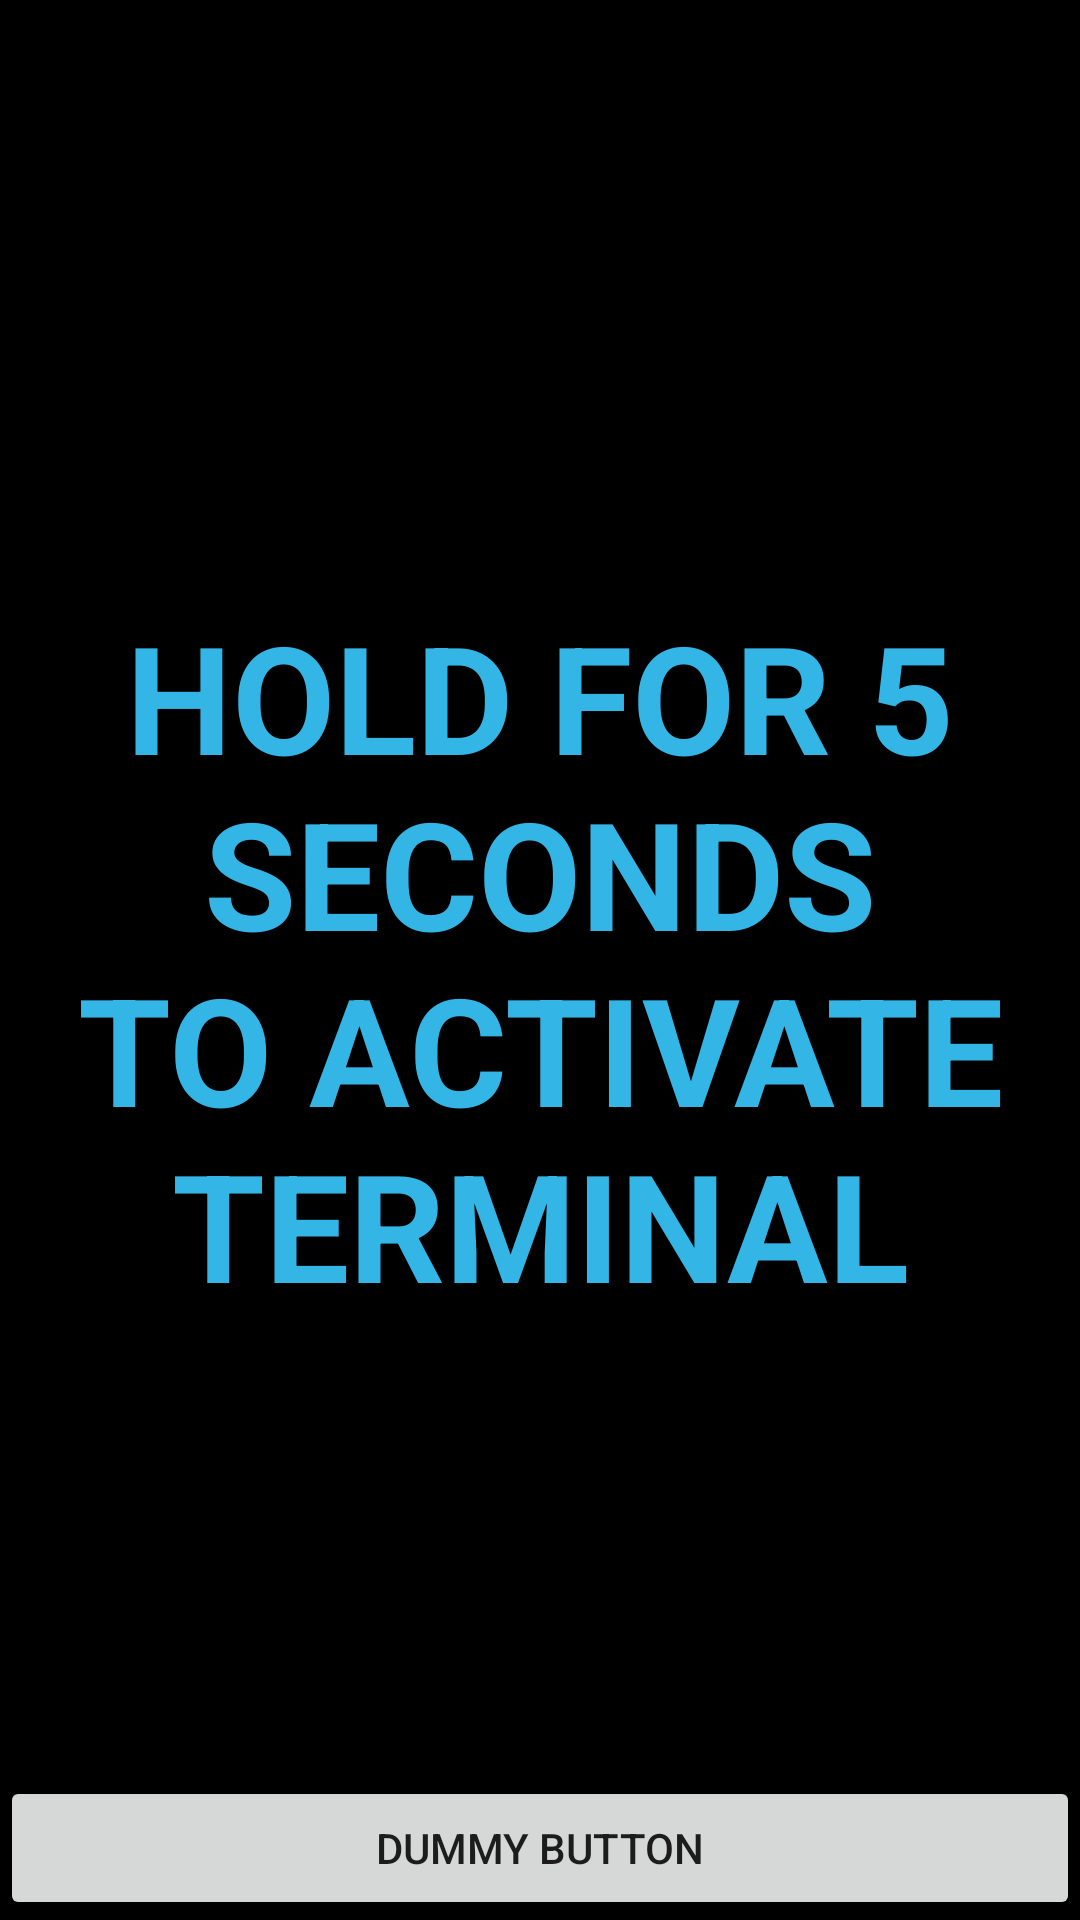

This screen was rendered from an Android layout file. Write that file and the resources it references.
<!-- AndroidManifest.xml: application theme AppTheme -->
<!-- res/layout/activity_touch_test.xml -->
<FrameLayout xmlns:android="http://schemas.android.com/apk/res/android"
    xmlns:tools="http://schemas.android.com/tools" android:layout_width="match_parent"
    android:layout_height="match_parent" android:background="#000000"
    tools:context="uk.co.slingshoteffect.keypadterminal_v1.touchTest">

    
    <TextView android:id="@+id/fullscreen_content" android:layout_width="match_parent"
        android:layout_height="match_parent" android:keepScreenOn="true" android:textColor="#33b5e5"
        android:textStyle="bold" android:textSize="50sp" android:gravity="center"
        android:text="@string/dummy_content" />

    
    <FrameLayout android:layout_width="match_parent" android:layout_height="match_parent"
        android:fitsSystemWindows="true">

        <LinearLayout android:id="@+id/fullscreen_content_controls" style="?metaButtonBarStyle"
            android:layout_width="match_parent" android:layout_height="wrap_content"
            android:layout_gravity="bottom|center_horizontal"
            android:background="@color/black_overlay" android:orientation="horizontal"
            tools:ignore="UselessParent">

            <Button android:id="@+id/dummy_button" style="?metaButtonBarButtonStyle"
                android:layout_width="0dp" android:layout_height="wrap_content"
                android:layout_weight="1" android:text="@string/dummy_button" />

        </LinearLayout>
    </FrameLayout>

</FrameLayout>
<!-- resources referenced by this layout -->
<resources>
  <string name="dummy_button">Dummy Button</string>
  <string name="dummy_content">HOLD FOR 5 SECONDS\nTO ACTIVATE TERMINAL</string>
  <style name="AppTheme" parent="Theme.AppCompat.Light.DarkActionBar">
          
      </style>
</resources>
